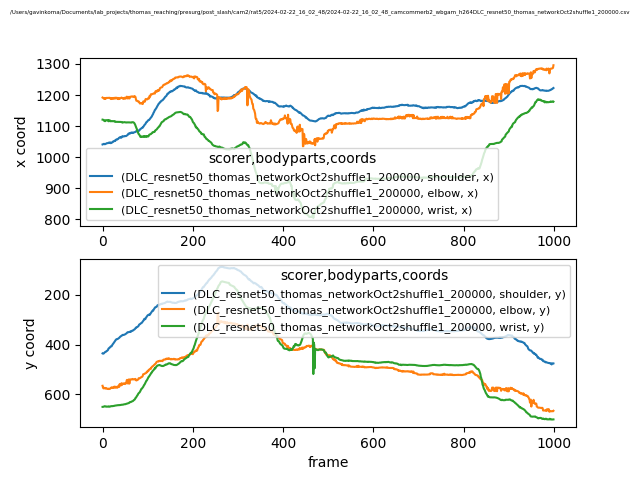

The table this chart was drawn from, first rows:
scorer, DLC_resnet50_thomas_networkOct2shuffle1_…, DLC_resnet50_thomas_networkOct2shuffle1_…, DLC_resnet50_thomas_networkOct2shuffle1_…, DLC_resnet50_thomas_networkOct2shuffle1_…, DLC_resnet50_thomas_networkOct2shuffle1_…, DLC_resnet50_thomas_networkOct2shuffle1_…, DLC_resnet50_thomas_networkOct2shuffle1_…, DLC_resnet50_thomas_networkOct2shuffle1_…, DLC_resnet50_thomas_networkOct2shuffle1_…
bodyparts, shoulder, shoulder, shoulder, elbow, elbow, elbow, wrist, wrist, wrist
coords, x, y, likelihood, x, y, likelihood, x, y, likelihood
0, 1041, 435.4, 0.988, 1192, 565.6, 0.4848, 1121, 650.3, 0.9775
1, 1041, 436.6, 0.9869, 1191, 572.8, 0.6689, 1120, 650.1, 0.9749
2, 1043, 436.1, 0.9881, 1190, 576, 0.4832, 1120, 650, 0.9735
3, 1043, 435.1, 0.9831, 1188, 573.2, 0.5731, 1120, 649.2, 0.965
4, 1043, 433, 0.978, 1190, 575.4, 0.4615, 1116, 647.7, 0.9538
5, 1042, 430.9, 0.9739, 1187, 574.6, 0.7638, 1116, 648, 0.9551
6, 1042, 429.7, 0.9774, 1190, 576.1, 0.5847, 1116, 648.1, 0.9545
7, 1043, 429.5, 0.9793, 1188, 574.3, 0.8242, 1119, 649.1, 0.955
8, 1044, 427.8, 0.9764, 1191, 576.4, 0.5481, 1119, 649.9, 0.9551
9, 1045, 425.8, 0.9693, 1191, 576, 0.5736, 1119, 649.1, 0.9542
10, 1045, 425.3, 0.9721, 1191, 577.3, 0.5846, 1119, 649.1, 0.9516
11, 1045, 423.3, 0.98, 1191, 578.4, 0.5707, 1119, 649.3, 0.9588
12, 1045, 421.7, 0.982, 1191, 578.1, 0.5671, 1119, 649.6, 0.9617
13, 1046, 416.7, 0.9838, 1190, 577.2, 0.5229, 1116, 648.6, 0.9502
14, 1047, 414.8, 0.9746, 1191, 578.7, 0.6033, 1116, 648.1, 0.9533
15, 1047, 414.2, 0.9716, 1191, 578, 0.5315, 1119, 649.6, 0.9485
16, 1047, 411.4, 0.965, 1191, 578.1, 0.5785, 1119, 649.7, 0.9457
17, 1048, 410.3, 0.9668, 1190, 577.1, 0.5525, 1116, 648.6, 0.9485
18, 1045, 407.8, 0.9794, 1188, 574.2, 0.7104, 1116, 648, 0.9518
19, 1046, 406.8, 0.9803, 1187, 574.6, 0.7416, 1116, 647.3, 0.9587
20, 1046, 406.9, 0.9752, 1190, 571.8, 0.621, 1116, 647.6, 0.9557
21, 1048, 403, 0.9743, 1187, 574.4, 0.7901, 1116, 647.2, 0.956
22, 1049, 400, 0.9713, 1189, 574.2, 0.6619, 1116, 647.5, 0.9536
23, 1049, 397.9, 0.9554, 1189, 573, 0.6991, 1116, 646.9, 0.9551
24, 1051, 395.3, 0.9529, 1190, 570.8, 0.6989, 1116, 646.7, 0.9588
25, 1052, 392.9, 0.9664, 1188, 572.8, 0.8479, 1116, 646.8, 0.9564
26, 1052, 391, 0.9765, 1191, 568.9, 0.6323, 1115, 646.1, 0.961
27, 1053, 388.1, 0.9778, 1189, 572.3, 0.7026, 1114, 645.5, 0.9611
28, 1052, 384.8, 0.9726, 1191, 569.6, 0.6285, 1115, 645.2, 0.9597
29, 1055, 381.8, 0.9718, 1189, 572.8, 0.7417, 1114, 644.7, 0.9571
30, 1056, 380.2, 0.9787, 1191, 569.6, 0.6633, 1114, 645.1, 0.954
31, 1057, 378, 0.9752, 1190, 572, 0.7051, 1114, 644.7, 0.9485
32, 1057, 377.9, 0.9746, 1191, 570.4, 0.6613, 1114, 644.2, 0.9396
33, 1058, 378, 0.9798, 1188, 573.1, 0.6973, 1114, 643.8, 0.9401
34, 1058, 376.8, 0.9853, 1191, 568.8, 0.6025, 1114, 643.5, 0.94
35, 1059, 375.3, 0.9874, 1187, 569.5, 0.6899, 1114, 643.3, 0.9331
36, 1062, 374, 0.9849, 1190, 564.5, 0.5683, 1114, 643.6, 0.9263
37, 1063, 372.7, 0.9842, 1188, 569.8, 0.6153, 1114, 643.2, 0.9324
38, 1064, 370.5, 0.9847, 1188, 558.9, 0.5995, 1114, 643.3, 0.9345
39, 1065, 368.4, 0.9795, 1190, 558.1, 0.6442, 1114, 642.7, 0.9281
40, 1065, 367.5, 0.9756, 1190, 560.8, 0.5285, 1114, 642.9, 0.9217
41, 1063, 365.8, 0.9681, 1191, 564, 0.5981, 1113, 642.3, 0.93
42, 1063, 365, 0.9536, 1192, 555.3, 0.6374, 1113, 641.9, 0.933
43, 1066, 363.7, 0.9585, 1191, 562.2, 0.6292, 1113, 641.6, 0.9389
44, 1068, 361.5, 0.9628, 1190, 557.3, 0.6047, 1111, 641.7, 0.9479
45, 1067, 360.9, 0.9624, 1188, 558.3, 0.6376, 1112, 641.6, 0.9367
46, 1066, 361.5, 0.9641, 1190, 557, 0.6539, 1112, 641, 0.9444
47, 1067, 360.9, 0.9683, 1188, 557.9, 0.6576, 1112, 640.6, 0.9411
48, 1067, 360.6, 0.9727, 1189, 556.3, 0.5495, 1112, 639.9, 0.9455
49, 1068, 359.8, 0.9753, 1191, 555.8, 0.5295, 1113, 639.8, 0.9411
50, 1068, 358.6, 0.9803, 1188, 558.5, 0.6268, 1112, 639.9, 0.9454
51, 1068, 357.9, 0.9819, 1189, 556.2, 0.6475, 1112, 639.4, 0.9508
52, 1068, 356.6, 0.984, 1190, 555.7, 0.5405, 1112, 638.4, 0.9504
53, 1069, 355, 0.9843, 1194, 549.3, 0.6057, 1112, 638.1, 0.9503
54, 1070, 353.1, 0.9853, 1195, 541.8, 0.5912, 1112, 637.3, 0.9478
55, 1071, 351.1, 0.9841, 1189, 555.6, 0.6696, 1112, 636.9, 0.9469
56, 1072, 350, 0.9838, 1189, 556, 0.6751, 1112, 636.6, 0.9397
57, 1075, 350.5, 0.9846, 1193, 541.3, 0.5928, 1112, 635.9, 0.9443
... 942 more rows
